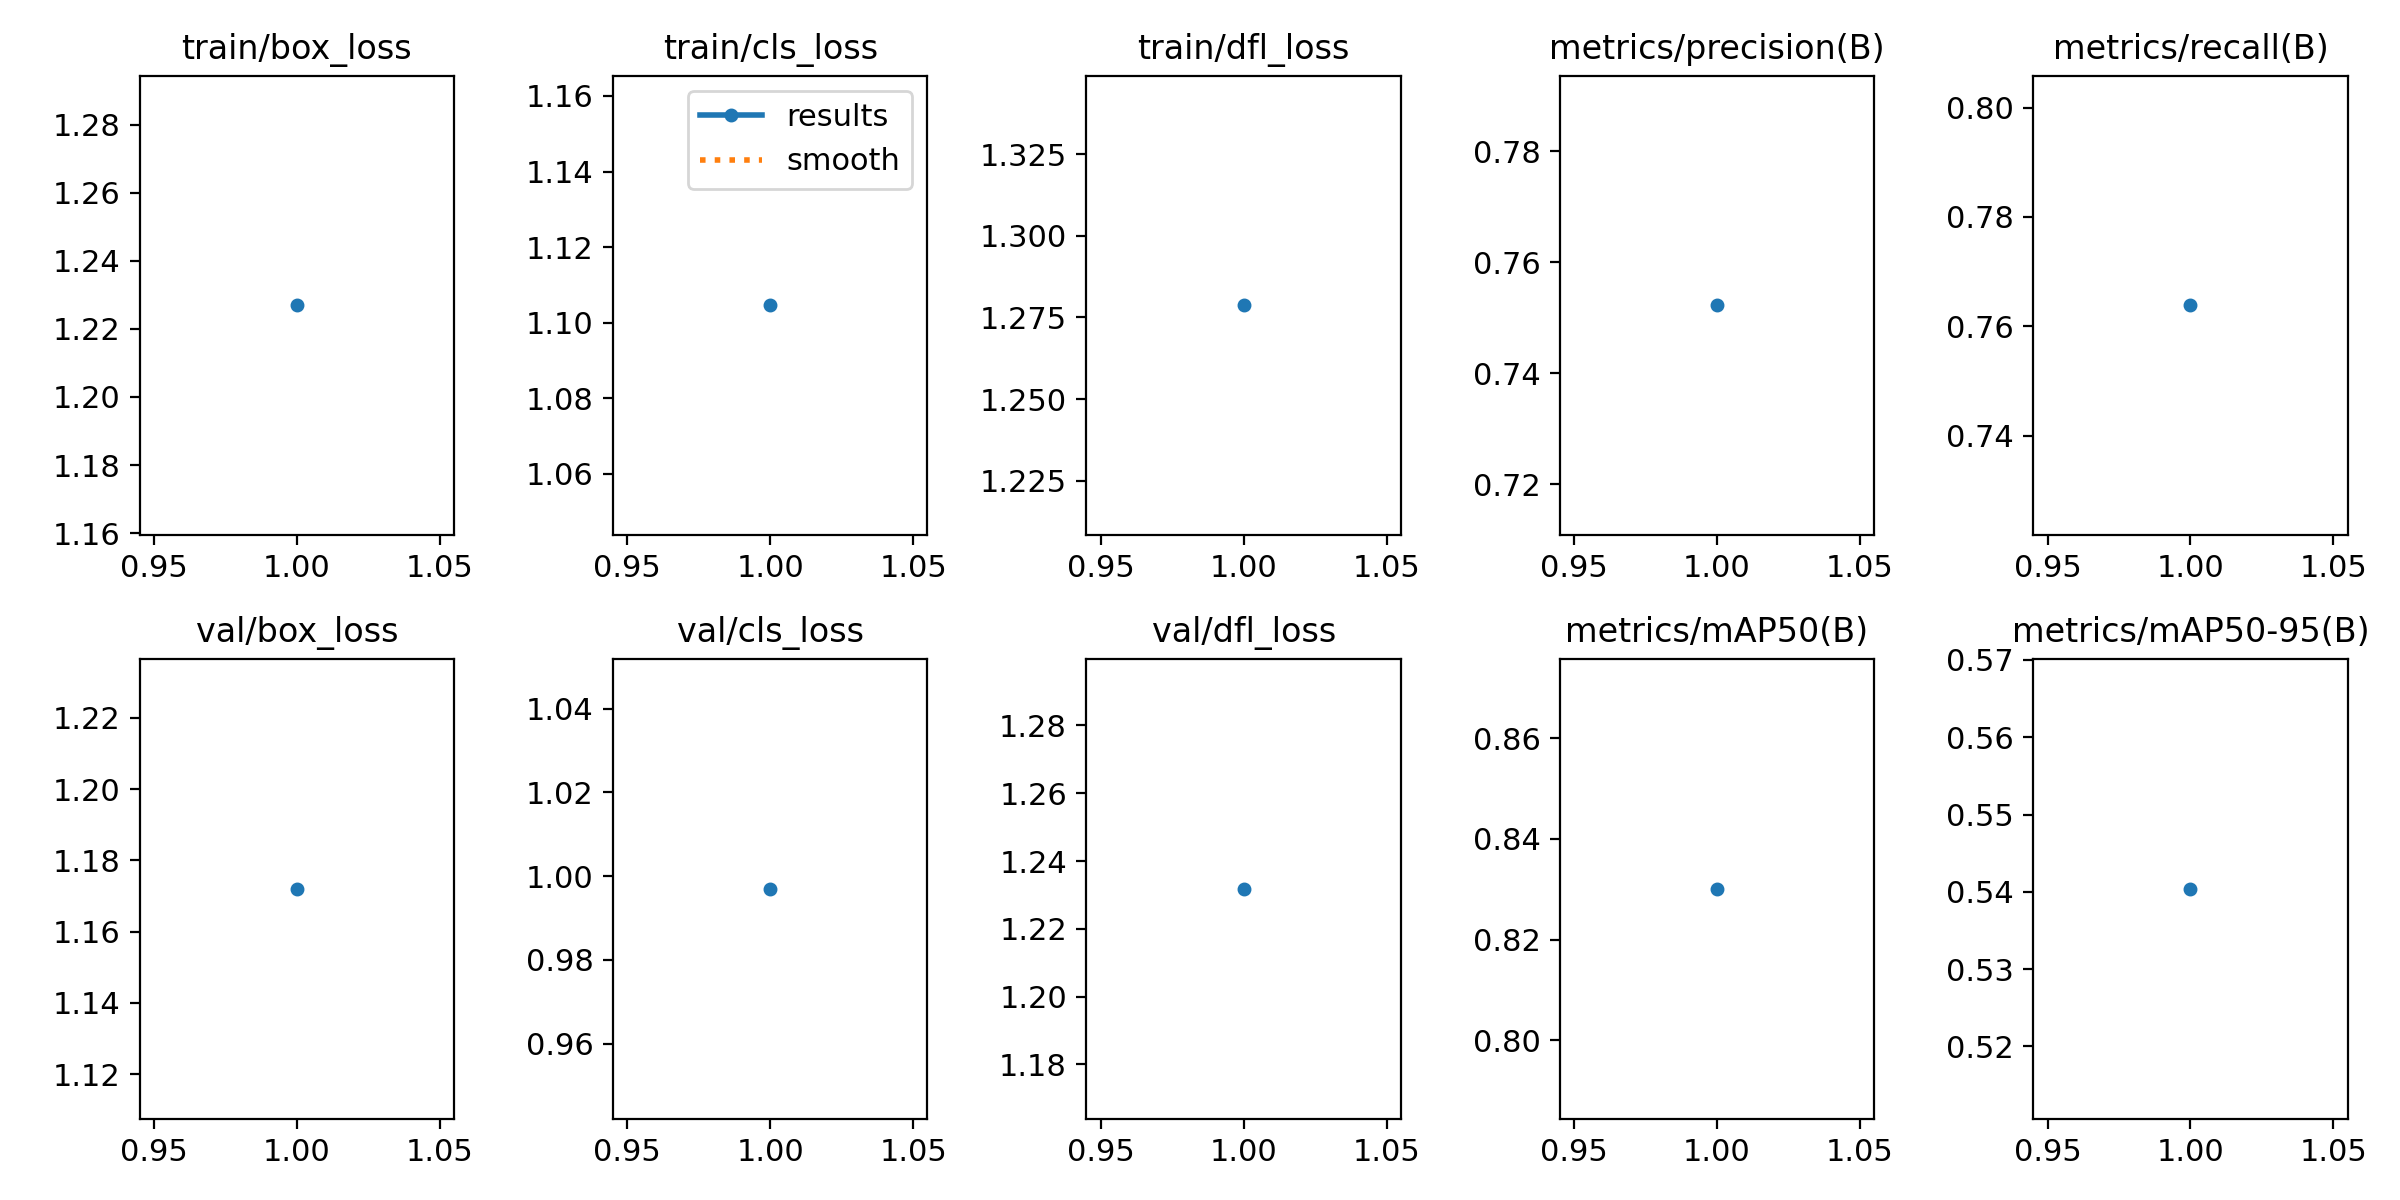

Data behind this chart, as committed beside it:
epoch, train/box_loss, train/cls_loss, train/dfl_loss, metrics/precision(B), metrics/recall(B), metrics/mAP50(B), metrics/mAP50-95(B), val/box_loss, val/cls_loss, val/dfl_loss, lr/pg0, lr/pg1, lr/pg2
1, 1.227, 1.105, 1.279, 0.7522, 0.7638, 0.8301, 0.5404, 1.172, 0.997, 1.232, 0.0006578, 0.0006578, 0.0006578
